Run: headless pygame with SDL's dummy video driver; simulated clock (each Clock.tick advances the game by its frame time, no real sleeping); random seed 0; keys injected as events and as key.get_pressed() state; no mouse input.
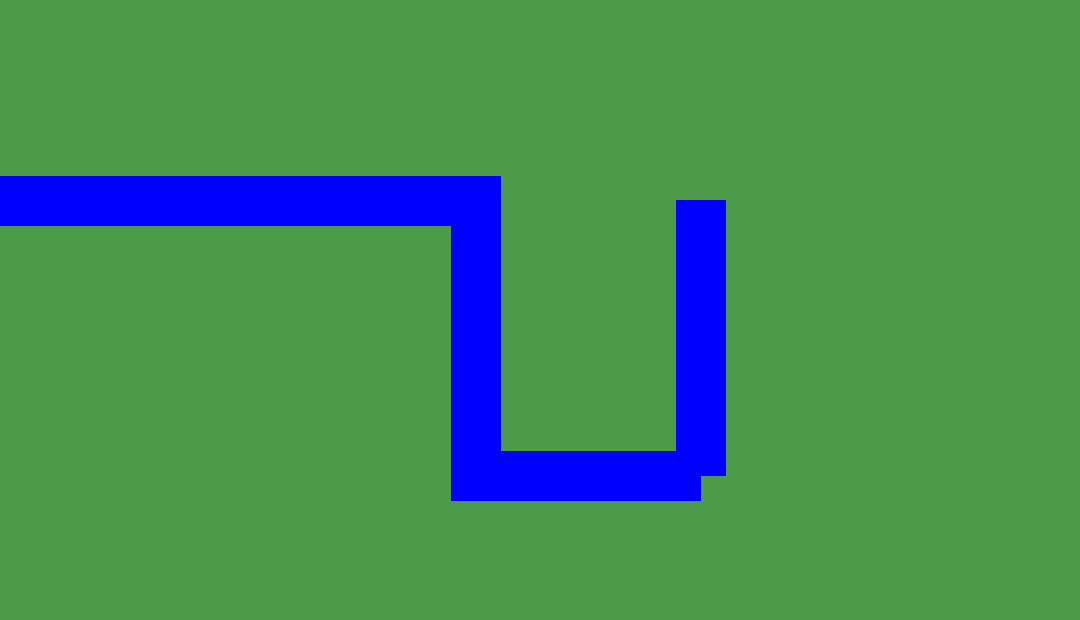
Frame 1 of 4 · flips 1–60 · no input
Frame 2 of 4 · flips 61–180 · tapped SPACE, RETURN · held RIGHT (→), D · screen unchanged from frame 1, image omitted
Frame 3 of 4 · flips 181–300 · held DOWN (↓), S · screen unchanged from frame 2, image omitted
Frame 4 of 4 · flips 301–420 · held LEFT (←), A, UP (↑), W · screen unchanged from frame 3, image omitted

The pygame program that drew these frames:

import pygame
import sys
import random
import time
import math


        # TODO: Add your project code

        # TODO: Add the map, and UI

        # TODO: LEARN TO TURN

        # TODO: Add enemies, towers, projectiles

        # TODO: Add lives, money, waves
#:) sdf
lives = 100
money = 500
waves = 0
gamestate = 0
class ui:
    def __init__(self,screen):
        self.screen = screen
        self.buy1x = 100
        self.buy2x = 400
        self.buy3x = 700
        self.buyy = 900
    def draw(self):

      def purchase(self,mousex,mousey,mouseDown):
        if mouseDown: #boolean
            if mousey >= self.buyy and mousey:
                if mousex >= self.buy1x-20 and mousey <= self.buy1x:
                    return 1


class path: # TODO: Make enemies move on the path
    def __init__(self, screen):
        self.screen = screen
    def draw(self):
        pygame.draw.line(self.screen, (0, 0, 255), (0, 200),(500, 200),50)
        pygame.draw.line(self.screen, (0, 0, 255), (475, 180), (475, 500), 50)
        pygame.draw.line(self.screen, (0, 0, 255), (475, 475), (700, 475), 50)
        pygame.draw.line(self.screen, (0, 0, 255), (700, 475), (700, 200), 50)

def main():
    # turn on pygame
    pygame.init()

    # create a screen
    pygame.display.set_caption("Tower Defense")
    # TODO: Change the size of the screen as you see fit!
    screen = pygame.display.set_mode((1080, 620))
    # let's set the framerate
    clock = pygame.time.Clock()
    PTH = path(screen)
    while True:
        for event in pygame.event.get():
            if event.type == pygame.QUIT:
                sys.exit()
        clock.tick(60)

            # TODO: Add you events code

        # TODO: Fill the screen with whatever background color you like!
        screen.fill((75, 155, 75))

        PTH.draw()

        # don't forget the update, otherwise nothing will show up!
        pygame.display.update()

main()
